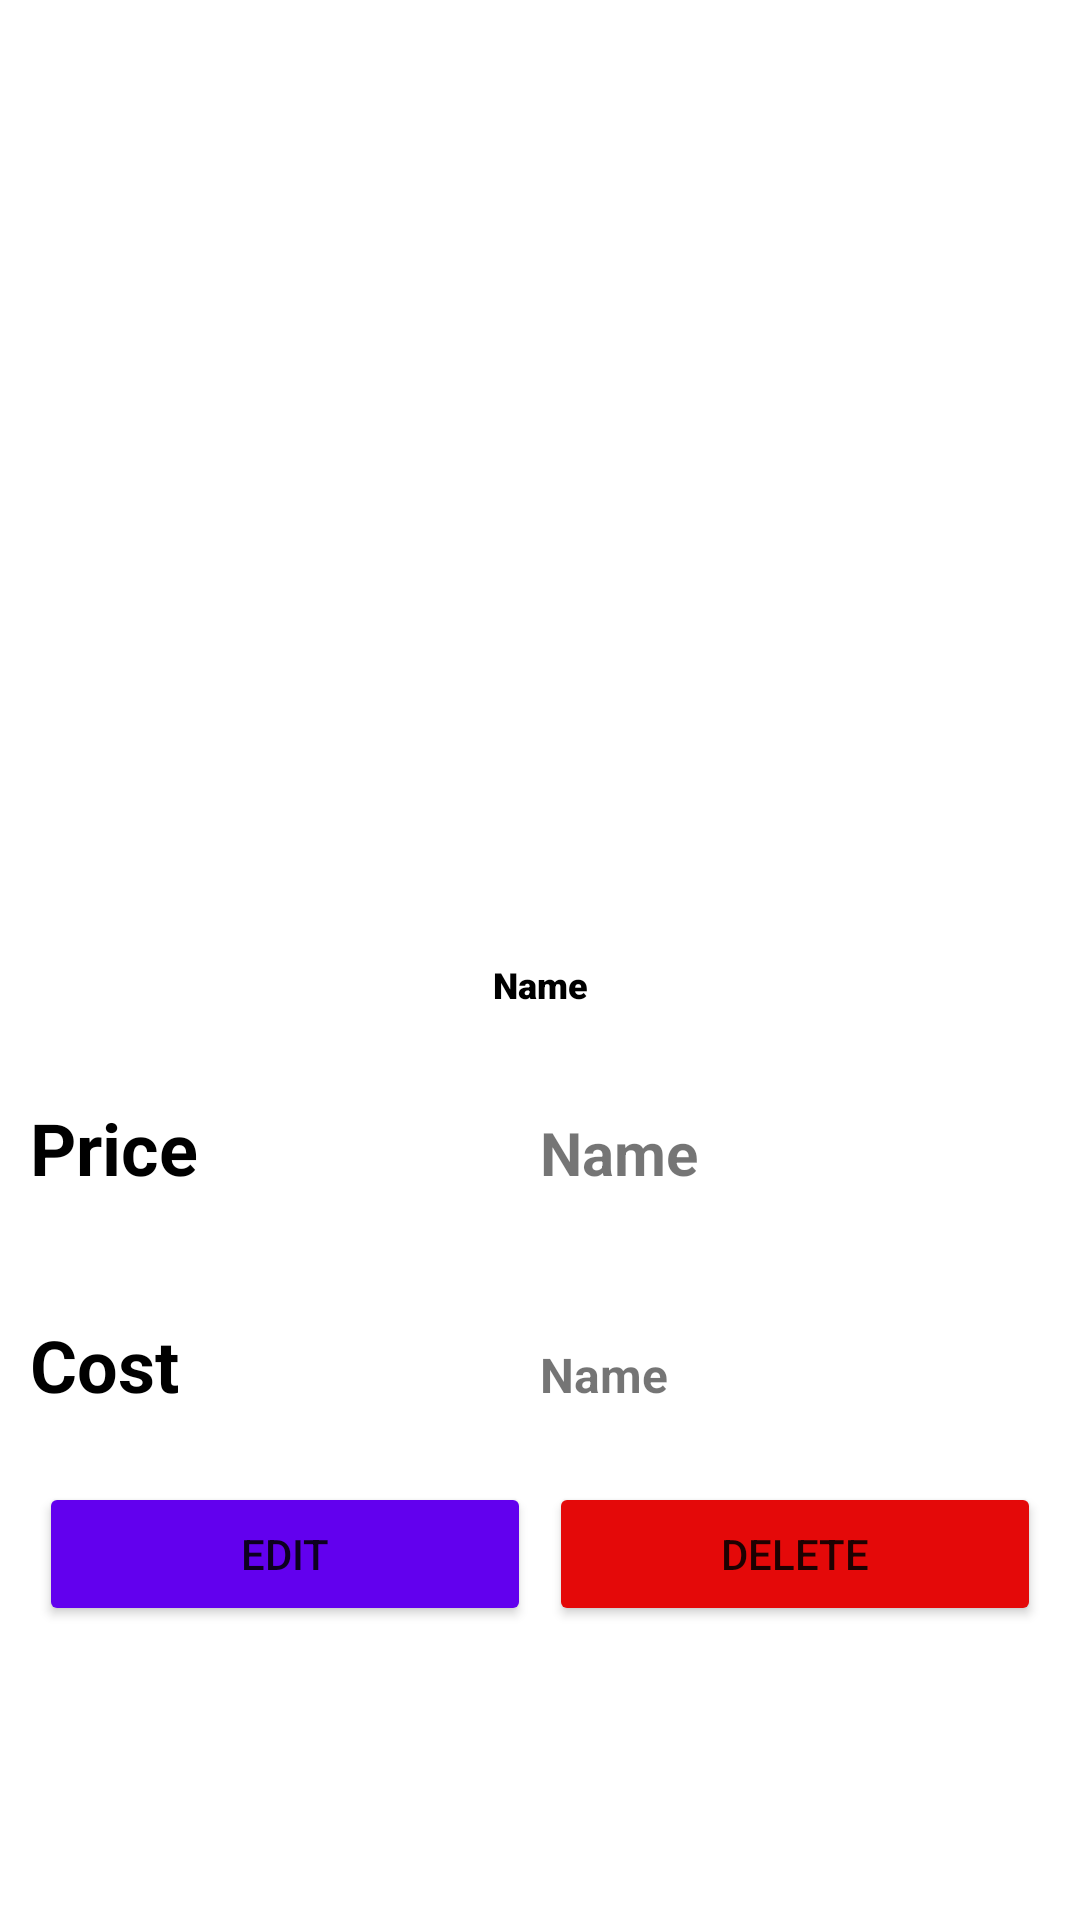

Reconstruct the res/layout file that produces this screen, plus the resources it refers to.
<!-- AndroidManifest.xml: application theme Theme.WarmDelightApp -->
<!-- res/layout/activity_cake_details.xml -->
<?xml version="1.0" encoding="utf-8"?>
<LinearLayout xmlns:android="http://schemas.android.com/apk/res/android"
    xmlns:app="http://schemas.android.com/apk/res-auto"
    xmlns:tools="http://schemas.android.com/tools"
    android:layout_width="match_parent"
    android:layout_height="match_parent"
    tools:context=".CakeDetails"
    android:orientation="vertical">

    <ImageView
        android:id="@+id/cakedetailsimage"
        android:layout_width="200dp"
        android:layout_height="200dp"
        android:layout_gravity="center"
        android:layout_marginTop="100dp"/>

    <TextView
        android:id="@+id/cakedetailsName"
        android:layout_width="match_parent"
        android:layout_height="wrap_content"
        android:layout_marginTop="20dp"
        android:fontFamily="sans-serif-black"
        android:text="Name"
        android:textAlignment="center"
        android:textColor="@color/black"
        android:textSize="12sp"
        android:textStyle="bold" />

    <LinearLayout
        android:layout_width="match_parent"
        android:layout_height="wrap_content"
        android:orientation="horizontal"
        android:layout_margin="10dp">

        <TextView
            android:layout_width="0dp"
            android:layout_height="wrap_content"
            android:layout_marginTop="20dp"
            android:layout_weight="1"
            android:text="Price"
            android:textAlignment="viewStart"
            android:textColor="@color/black"
            android:textSize="24sp"
            android:textStyle="bold" />

        <TextView
            android:id="@+id/cakedetailsprice"
            android:layout_width="0dp"
            android:layout_height="wrap_content"
            android:layout_marginTop="20dp"
            android:layout_weight="1"
            android:text="Name"
            android:textAlignment="viewStart"
            android:textSize="20sp"
            android:textStyle="bold" />
    </LinearLayout>

    <LinearLayout
        android:layout_width="match_parent"
        android:layout_height="wrap_content"
        android:orientation="horizontal"
        android:layout_margin="10dp">

        <TextView
            android:layout_width="0dp"
            android:layout_height="wrap_content"
            android:layout_marginTop="20dp"
            android:layout_weight="1"
            android:text="Cost"
            android:textAlignment="viewStart"
            android:textColor="@color/black"
            android:textSize="24sp"
            android:textStyle="bold" />

        <TextView
            android:id="@+id/cakedetailscost"
            android:layout_width="0dp"
            android:layout_height="wrap_content"
            android:layout_marginTop="20dp"
            android:layout_weight="1"
            android:text="Name"
            android:textAlignment="viewStart"
            android:textSize="16sp"
            android:textStyle="bold" />
    </LinearLayout>

    <LinearLayout
        android:layout_width="match_parent"
        android:layout_height="wrap_content"
        android:orientation="horizontal"
        android:layout_margin="10dp">

        <Button
            android:id="@+id/cakedetailsedit"
            android:layout_width="0dp"
            android:layout_height="wrap_content"
            android:layout_margin="3dp"
            android:layout_weight="1"
            android:backgroundTint="@color/purple_500"
            android:drawableTop="@drawable/ic_baseline_edit_24"
            android:drawableTint="@color/white"
            android:text="Edit" />
        <Button
            android:id="@+id/cakedetailsdelete"
            android:layout_width="0dp"
            android:layout_margin="3dp"
            android:layout_height="wrap_content"
            android:layout_weight="1"
            android:drawableTop="@drawable/ic_baseline_delete_24"
            android:backgroundTint="#E40909"
            android:text="Delete"
            android:drawableTint="@color/white"/>
    </LinearLayout>



</LinearLayout>
<!-- resources referenced by this layout -->
<resources>
  <style name="Theme.WarmDelightApp" parent="Theme.MaterialComponents.DayNight.DarkActionBar">
          
          <item name="colorPrimary">@color/purple_500</item>
          <item name="colorPrimaryVariant">@color/purple_700</item>
          <item name="colorOnPrimary">@color/white</item>
          
          <item name="colorSecondary">@color/teal_200</item>
          <item name="colorSecondaryVariant">@color/teal_700</item>
          <item name="colorOnSecondary">@color/black</item>
          
          <item name="android:statusBarColor" tools:targetApi="l">?attr/colorPrimaryVariant</item>
          
      </style>
  <!-- not gathered from this repository: default colours our renderer supplied (Android Studio template values) -->
  <color name="purple_500">#FF6200EE</color>
  <color name="purple_700">#FF3700B3</color>
  <color name="teal_200">#FF03DAC5</color>
  <color name="teal_700">#FF018786</color>
  <color name="black">#FF000000</color>
  <color name="white">#FFFFFFFF</color>
</resources>
